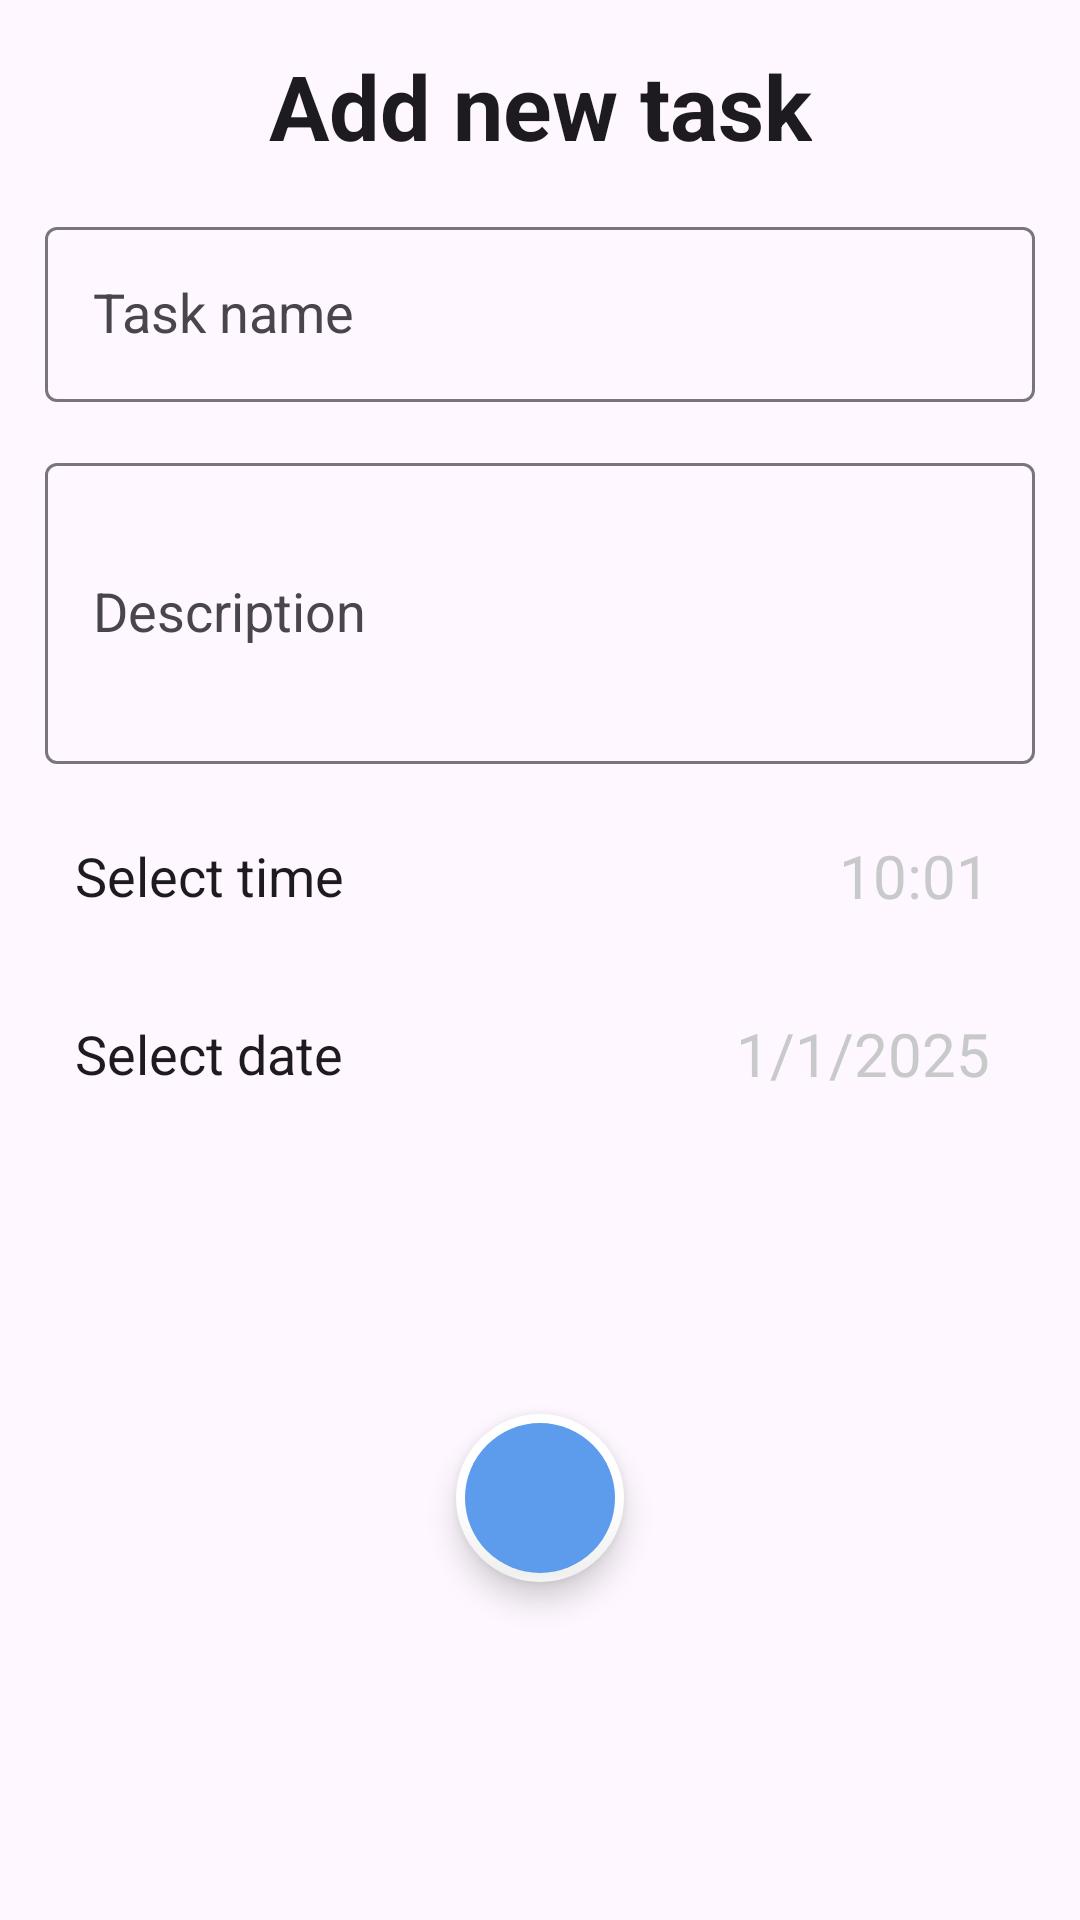

Here is an Android app screen rendered from its layout file. Give the layout XML and the strings, colors and styles it references.
<!-- AndroidManifest.xml: application theme Theme.TodoApp -->
<!-- res/layout/fragment_add_todo.xml -->
<?xml version="1.0" encoding="utf-8"?>
<androidx.constraintlayout.widget.ConstraintLayout xmlns:android="http://schemas.android.com/apk/res/android"
    xmlns:tools="http://schemas.android.com/tools"
    android:layout_width="match_parent"
    android:layout_height="wrap_content"
    xmlns:app="http://schemas.android.com/apk/res-auto"
    tools:context=".ui.fragments.bottomsheet.AddTodoFragment"
    android:padding="15dp">

    <androidx.appcompat.widget.AppCompatTextView
        android:id="@+id/fragmentTitleTv"
        android:layout_width="wrap_content"
        android:layout_height="wrap_content"
        android:text="@string/title_todo_fragment"
        style="@style/title"
        app:layout_constraintTop_toTopOf="parent"
        app:layout_constraintStart_toStartOf="parent"
        app:layout_constraintEnd_toEndOf="parent"/>
    <com.google.android.material.textfield.TextInputLayout
        android:id="@+id/taskNameLayout"
        android:layout_width="match_parent"
        android:layout_height="wrap_content"
        app:layout_constraintTop_toBottomOf="@id/fragmentTitleTv"
        android:layout_marginTop="15dp"
        >
        <androidx.appcompat.widget.AppCompatEditText
            android:layout_width="match_parent"
            android:layout_height="wrap_content"
            android:hint="@string/task_name_et"
            style="@style/titleMedium"
            />
    </com.google.android.material.textfield.TextInputLayout>

    <com.google.android.material.textfield.TextInputLayout
        android:id="@+id/taskDescriptionLayout"
        android:layout_width="match_parent"
        android:layout_height="wrap_content"
        app:layout_constraintTop_toBottomOf="@id/taskNameLayout"
        android:layout_marginTop="15dp"
        >
        <androidx.appcompat.widget.AppCompatEditText
            android:layout_width="match_parent"
            android:layout_height="wrap_content"
            android:hint="@string/description"
            style="@style/titleMedium"
            android:minLines="3"
            />
    </com.google.android.material.textfield.TextInputLayout>
    <androidx.appcompat.widget.AppCompatTextView
        android:id="@+id/selectTimeTv"
        android:layout_width="wrap_content"
        android:layout_height="wrap_content"
        android:text="Select time"
        app:layout_constraintStart_toStartOf="parent"
        app:layout_constraintTop_toBottomOf="@id/taskDescriptionLayout"
        style="@style/titleMedium"
        android:layout_marginTop="15dp"
        android:padding="10dp"/>
    <androidx.appcompat.widget.AppCompatTextView
        android:id="@+id/select_time_btn"
        android:layout_width="wrap_content"
        android:layout_height="wrap_content"
        android:text="@string/default_time"
        style="@style/titleSmall"
        app:layout_constraintTop_toTopOf="@id/selectTimeTv"
        app:layout_constraintBottom_toBottomOf="@id/selectTimeTv"
        app:layout_constraintEnd_toEndOf="parent"
        android:padding="15dp"
        />

    <androidx.appcompat.widget.AppCompatTextView
        android:id="@+id/selectDateTv"
        android:layout_width="wrap_content"
        android:layout_height="wrap_content"
        android:text="Select date"
        app:layout_constraintStart_toStartOf="parent"
        app:layout_constraintTop_toBottomOf="@id/selectTimeTv"
        style="@style/titleMedium"
        android:layout_marginTop="15dp"
        android:padding="10dp"/>
    <androidx.appcompat.widget.AppCompatTextView
        android:id="@+id/select_date_btn"
        android:layout_width="wrap_content"
        android:layout_height="wrap_content"
        android:text="@string/default_date"
        app:layout_constraintTop_toTopOf="@id/selectDateTv"
        app:layout_constraintBottom_toBottomOf="@id/selectDateTv"
        app:layout_constraintEnd_toEndOf="parent"
        android:padding="15dp"
        style="@style/titleSmall"
        />

    <com.google.android.material.floatingactionbutton.FloatingActionButton
        android:id="@+id/addContactFab"
        android:layout_width="wrap_content"
        android:layout_height="wrap_content"
        android:background="@drawable/bg_rounded_white"
        app:layout_constraintStart_toStartOf="parent"
        app:layout_constraintEnd_toEndOf="parent"
        app:layout_constraintBottom_toBottomOf="parent"
        app:layout_constraintTop_toBottomOf="@id/selectDateTv"
        android:gravity="center"
        app:flow_verticalAlign="center"
        android:contentDescription="@string/fab_desc"
        app:borderWidth="3dp"
        android:backgroundTint="@color/blue"
        android:src="@drawable/ic_check"
        style="@style/floatingButtonStyle"
        />
</androidx.constraintlayout.widget.ConstraintLayout>
<!-- resources referenced by this layout -->
<resources>
  <color name="blue">#FF5D9CEC</color>
  <string name="default_date">1/1/2025</string>
  <string name="default_time">10:01</string>
  <string name="description">Description</string>
  <string name="fab_desc">floating action button\n</string>
  <string name="task_name_et">Task name</string>
  <string name="title_todo_fragment">Add new task</string>
  <style name="floatingButtonStyle" parent="Widget.MaterialComponents.FloatingActionButton">
          <item name="strokeWidth">10dp</item>
          <item name="android:strokeColor">@color/white</item>
          <item name="backgroundTint">@color/white</item>
      </style>
  <style name="title" parent="Base.Theme.TodoApp">
          <item name="android:textStyle">bold</item>
          <item name="android:textSize">30sp</item>
          <item name="android:textAlignment">center</item>
      </style>
  <style name="titleMedium" parent="Base.Theme.TodoApp">
          <item name="android:textStyle">normal</item>
          <item name="android:textSize">18sp</item>
          <item name="android:textAlignment">textStart</item>
      </style>
  <style name="titleSmall" parent="Base.Theme.TodoApp">
          <item name="android:textStyle">normal</item>
          <item name="android:textSize">20sp</item>
          <item name="android:textAlignment">textStart</item>
          <item name="android:textColor">@color/gray</item>
      </style>
  <style name="Theme.TodoApp" parent="Base.Theme.TodoApp" />
  <color name="white">#FFFFFFFF</color>
  <style name="Base.Theme.TodoApp" parent="Theme.Material3.DayNight.NoActionBar">
          
          <item name="colorPrimary">@color/blue</item>
          <item name="colorOnPrimary">@color/white</item>
      </style>
  <color name="gray">#FFC8C9CB</color>
</resources>
